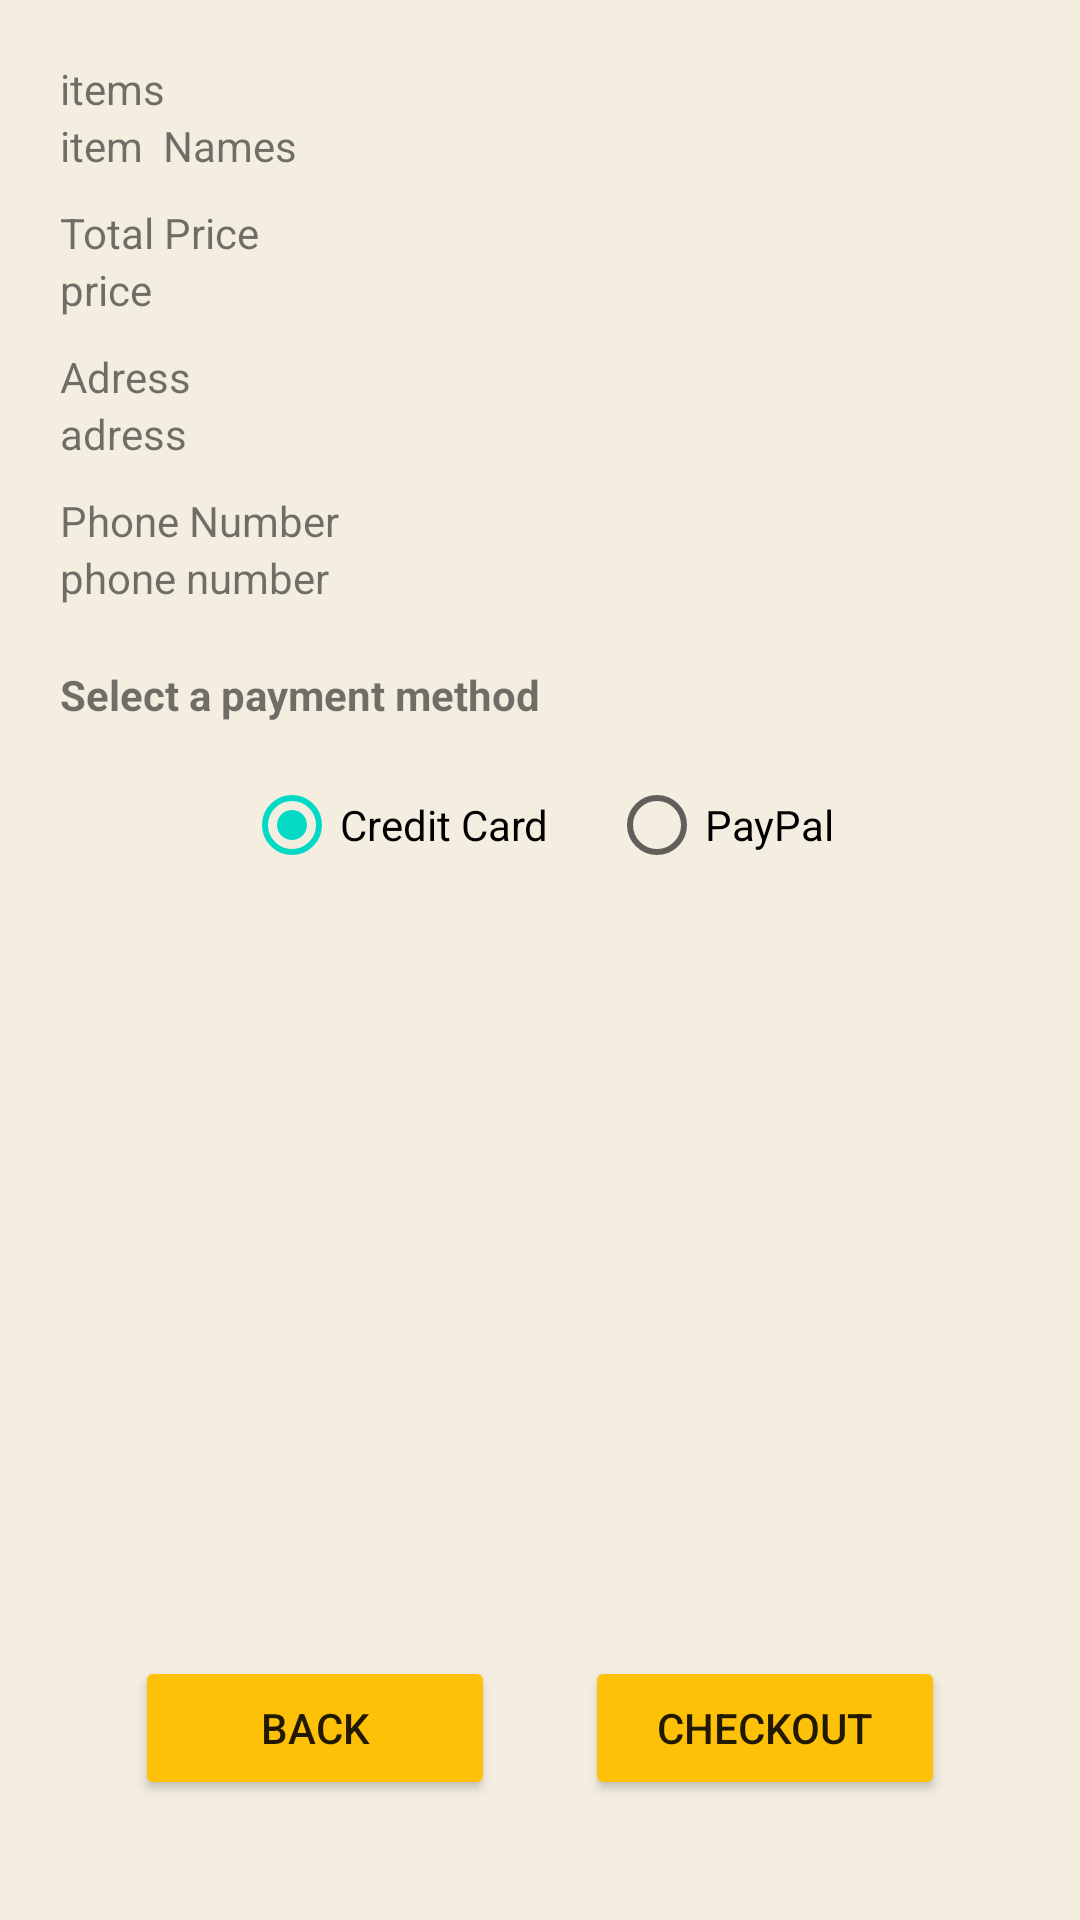

Reconstruct the res/layout file that produces this screen, plus the resources it refers to.
<!-- AndroidManifest.xml: application theme Theme.76_Groceries_Cart -->
<!-- res/layout/fragment_cart_third.xml -->
<?xml version="1.0" encoding="utf-8"?>
<RelativeLayout xmlns:android="http://schemas.android.com/apk/res/android"
    xmlns:app="http://schemas.android.com/apk/res-auto"
    android:layout_width="match_parent"
    android:layout_height="match_parent"
    android:padding="20dp"
    android:background="#F3EEE0">

    <LinearLayout
        android:id="@+id/itemsLinLayout"
        android:layout_width="wrap_content"
        android:layout_height="wrap_content"
        android:orientation="vertical">

        <TextView
            android:layout_width="wrap_content"
            android:layout_height="wrap_content"
            android:text="items"/>

        <TextView
            android:id="@+id/txtItems"
            android:layout_width="wrap_content"
            android:layout_height="wrap_content"
            android:text="item  Names"/>
    </LinearLayout>

    <LinearLayout
        android:id="@+id/priceLinLayout"
        android:layout_width="wrap_content"
        android:layout_height="wrap_content"
        android:layout_below="@+id/itemsLinLayout"
        android:layout_marginTop="10dp"
        android:orientation="vertical">
        <TextView
            android:layout_width="wrap_content"
            android:layout_height="wrap_content"
            android:text="Total Price"/>

        <TextView
            android:id="@+id/txtPrice"
            android:layout_width="wrap_content"
            android:layout_height="wrap_content"
            android:text="price"/>

    </LinearLayout>

    <LinearLayout
        android:id="@+id/addressLinLayout"
        android:layout_width="wrap_content"
        android:layout_height="wrap_content"
        android:layout_below="@+id/priceLinLayout"
        android:layout_marginTop="10dp"
        android:orientation="vertical">
        <TextView
            android:layout_width="wrap_content"
            android:layout_height="wrap_content"
            android:text="Adress"/>

        <TextView
            android:id="@+id/txtAddress"
            android:layout_width="wrap_content"
            android:layout_height="wrap_content"
            android:text="adress"/>

    </LinearLayout>

    <LinearLayout
        android:id="@+id/phoneLinLayout"
        android:layout_width="wrap_content"
        android:layout_height="wrap_content"
        android:layout_below="@+id/addressLinLayout"
        android:layout_marginTop="10dp"
        android:orientation="vertical">
        <TextView
            android:layout_width="wrap_content"
            android:layout_height="wrap_content"
            android:text="Phone Number"/>

        <TextView
            android:id="@+id/textPhoneNumber"
            android:layout_width="wrap_content"
            android:layout_height="wrap_content"
            android:text="phone number"/>



    </LinearLayout>

    <TextView
        android:id="@+id/txtPaymentDescription"
        android:layout_width="wrap_content"
        android:layout_height="wrap_content"
        android:layout_below="@+id/phoneLinLayout"
        android:layout_marginTop="20dp"
        android:text="Select a payment method"
        android:textStyle="bold"/>

    <RadioGroup
        android:id="@+id/rgPaymentMethod"
        android:layout_width="wrap_content"
        android:layout_height="wrap_content"
        android:layout_below="@+id/txtPaymentDescription"
        android:layout_centerHorizontal="true"
        android:layout_marginTop="10dp"
        android:orientation="horizontal">

        <RadioButton
            android:id="@+id/rbCreditCard"
            android:layout_width="wrap_content"
            android:layout_height="wrap_content"
            android:checked="true"
            android:text="Credit Card"/>

        <RadioButton
            android:id="@+id/rbPayPal"
            android:layout_width="wrap_content"
            android:layout_height="wrap_content"
            android:layout_marginStart="20dp"
            android:text="PayPal"
            android:layout_marginLeft="20dp" />
    </RadioGroup>

    <RelativeLayout
        android:layout_width="wrap_content"
        android:layout_height="wrap_content"
        android:layout_alignParentBottom="true"
        android:layout_centerHorizontal="true"
        android:layout_marginBottom="20dp">

        <Button
            android:id="@+id/btnBack"
            android:layout_width="120dp"
            android:layout_height="wrap_content"
            android:text="Back"
            app:backgroundTint="#FFC107" />

        <Button
            android:id="@+id/btnCheckOut"
            android:layout_width="120dp"
            android:layout_height="wrap_content"
            android:layout_marginStart="30dp"
            android:layout_marginLeft="30dp"
            android:layout_toEndOf="@+id/btnBack"
            android:layout_toRightOf="@+id/btnBack"
            android:text="CheckOut"
            app:backgroundTint="#FFC107" />
    </RelativeLayout>

</RelativeLayout>
<!-- resources referenced by this layout -->
<resources>
  <style name="Theme.76_Groceries_Cart" parent="Theme.MaterialComponents.Light.NoActionBar">
          
          <item name="colorPrimary">@color/purple_500</item>
          <item name="colorPrimaryVariant">@color/purple_700</item>
          <item name="colorOnPrimary">@color/white</item>
          
          <item name="colorSecondary">@color/teal_200</item>
          <item name="colorSecondaryVariant">@color/teal_700</item>
          <item name="colorOnSecondary">@color/black</item>
          
          <item name="android:statusBarColor" tools:targetApi="l">?attr/colorPrimaryVariant</item>
          
      </style>
  <!-- not gathered from this repository: default colours our renderer supplied (Android Studio template values) -->
  <color name="purple_500">#FF6200EE</color>
  <color name="purple_700">#FF3700B3</color>
  <color name="teal_200">#FF03DAC5</color>
  <color name="teal_700">#FF018786</color>
  <color name="black">#FF000000</color>
  <color name="white">#FFFFFFFF</color>
</resources>
